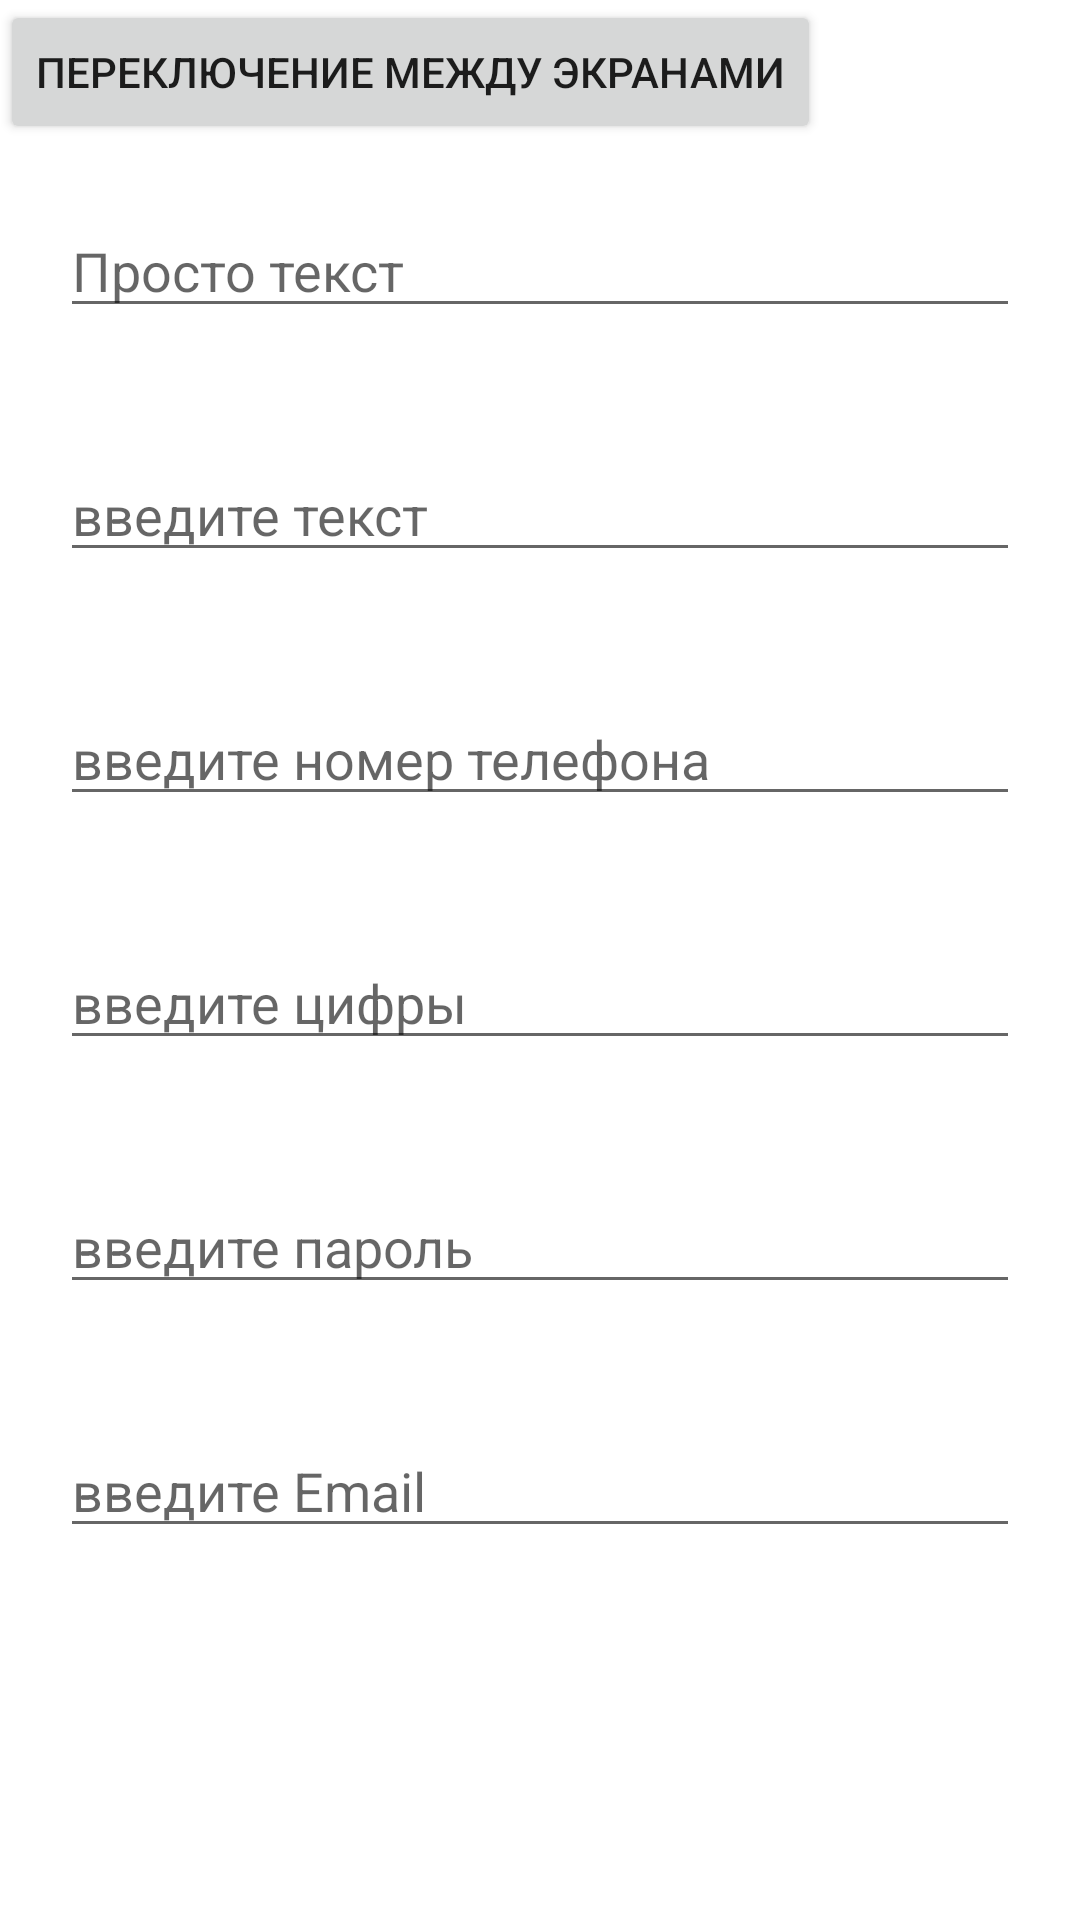

Write the Android layout XML for this screen, with the resource values it uses.
<!-- AndroidManifest.xml: application theme Theme.MyFirstAndroidProjekt -->
<!-- res/layout/activity_main.xml -->
<?xml version="1.0" encoding="utf-8"?>
<ScrollView xmlns:android="http://schemas.android.com/apk/res/android"
    android:id="@+id/scroll"
    android:layout_width="match_parent"
    android:layout_height="match_parent">

    <LinearLayout xmlns:tools="http://schemas.android.com/tools"
        android:layout_width="match_parent"
        android:layout_height="wrap_content"
        android:orientation="vertical"
        tools:context=".MainActivity">

        <Button
            android:id="@+id/switchLayout"
            android:layout_width="wrap_content"
            android:layout_height="wrap_content"
            android:onClick="switchLayout"
            android:text="@string/btn_d" />

        <EditText
            android:id="@+id/text"
            android:layout_width="match_parent"
            android:layout_height="wrap_content"
            android:layout_margin="@dimen/in_dp20"
            android:autofillHints="no"
            android:ems="10"
            android:hint="@string/text1"
            android:inputType="text" />

        <EditText
            android:id="@+id/textPersonName"
            android:layout_width="match_parent"
            android:layout_height="wrap_content"
            android:layout_margin="@dimen/in_dp20"
            android:autofillHints="no"
            android:ems="10"
            android:hint="@string/text2"
            android:inputType="textPersonName" />

        <EditText
            android:id="@+id/telPhoneNumber"
            android:layout_width="match_parent"
            android:layout_height="wrap_content"
            android:layout_margin="@dimen/in_dp20"
            android:autofillHints="no"
            android:ems="10"
            android:hint="@string/tel"
            android:inputType="phone" />

        <EditText
            android:id="@+id/number"
            android:layout_width="match_parent"
            android:layout_height="wrap_content"
            android:layout_margin="@dimen/in_dp20"
            android:autofillHints="no"
            android:ems="10"
            android:hint="@string/num"
            android:inputType="number" />

        <EditText
            android:id="@+id/textPassword"
            android:layout_width="match_parent"
            android:layout_height="wrap_content"
            android:layout_margin="@dimen/in_dp20"
            android:autofillHints="no"
            android:ems="10"
            android:hint="@string/pass"
            android:inputType="textPassword" />

        <EditText
            android:id="@+id/textEmailAddress"
            android:layout_width="match_parent"
            android:layout_height="wrap_content"
            android:layout_margin="@dimen/in_dp20"
            android:autofillHints="no"
            android:ems="10"
            android:hint="@string/email"
            android:inputType="textEmailAddress" />


    </LinearLayout>

</ScrollView>
<!-- resources referenced by this layout -->
<resources>
  <dimen name="in_dp20">20dp</dimen>
  <string name="btn_d">переключение между экранами</string>
  <string name="email">введите Email</string>
  <string name="num">введите цифры</string>
  <string name="pass">введите пароль</string>
  <string name="tel">введите номер телефона</string>
  <string name="text1">Просто текст</string>
  <string name="text2">введите текст</string>
  <style name="Theme.MyFirstAndroidProjekt" parent="Theme.MaterialComponents.DayNight.DarkActionBar">
          
          <item name="colorPrimary">@color/purple_500</item>
          <item name="colorPrimaryVariant">@color/purple_700</item>
          <item name="colorOnPrimary">@color/white</item>
          
          <item name="colorSecondary">@color/teal_200</item>
          <item name="colorSecondaryVariant">@color/teal_700</item>
          <item name="colorOnSecondary">@color/black</item>
          
          <item name="android:statusBarColor" tools:targetApi="l">?attr/colorPrimaryVariant</item>
          
      </style>
  <!-- not gathered from this repository: default colours our renderer supplied (Android Studio template values) -->
  <color name="purple_500">#FF6200EE</color>
  <color name="purple_700">#FF3700B3</color>
  <color name="teal_200">#FF03DAC5</color>
  <color name="teal_700">#FF018786</color>
  <color name="black">#FF000000</color>
  <color name="white">#FFFFFFFF</color>
</resources>
